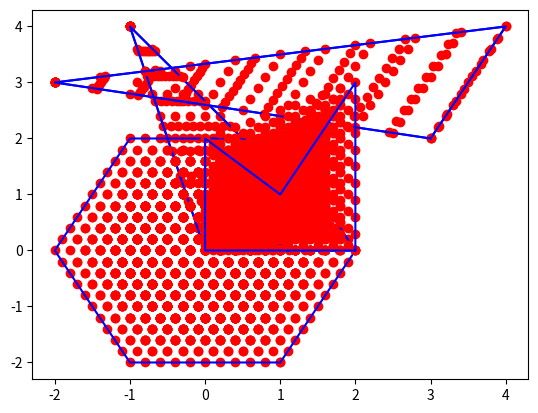

Write the Python code that produced this figure.
#!/usr/bin/env python
import numpy as np
import matplotlib.pyplot as plt
from mpl_toolkits.mplot3d import Axes3D  # Without this projection='3d' is not recognized

"""
[redacted]
[redacted]
"""


def draw_contour_2d(points, point_style="b-"):
    """Draws contour of the 2D figure based on the order of the points.

    :param points: list of numpy arrays describing nodes of the figure.
    :param point_style: plot type
    """
    xs, ys = zip(points[-1], *points)
    plt.plot(xs, ys, point_style)


def draw_contour_3d(points, sides):
    """Draws contour of the 3D figure based on the description of its sides.

    :param points: list of numpy arrays describing nodes of the figure.
    :param sides: list containing description of the figure's sides. Each side is described by a list of indexes of elements in points.
    """
    for side in sides:
        xs, ys, zs = [], [], []
        for s in side:
            xs.append(points[s][0])
            ys.append(points[s][1])
            zs.append(points[s][2])
        # Adding connection to the first node
        a = points[side[0]]
        xs.append(a[0])
        ys.append(a[1])
        zs.append(a[2])
        plt.plot(xs, ys, zs, color="blue")


def __generate_range(limit, step):
    return np.arange(limit + step, step=step)


def flatten(list_of_lists):
    return [val for sublist in list_of_lists for val in sublist]


def convex_comb_general(points, limit=1.0, step_arange=0.1, tabs=""):
    """Generates all linear convex combinations of points with the specified precision.

    :param points: list of numpy arrays representing nodes of the figure.
    :param limit: value to be distributed among remaining unassigned linear coefficients.
    :param step_arange: step in arange.
    :param tabs: indent for debug printing.
    :return: list of points, each represented as np.array.
    """

    coefficients = __generate_range(limit, step_arange)
    coeff_len = len(coefficients)
    points_len = len(points)
    dot_prod = np.array([[p * v for v in coefficients] for p in points])

    def merge(source_index, point, coef):
        if coef > coeff_len:
            return []
        if source_index + 1 >= points_len:
            return [point] if coef == coeff_len - 1 else []
        result = []
        for i, next_point in enumerate(dot_prod[source_index + 1]):
            result.extend(merge(source_index + 1, [p1 + p2 for p1, p2 in zip(point, next_point)], coef + i))
        return result

    res = flatten([merge(0, p, i) for i, p in enumerate(dot_prod[0])])
    return res


def convex_comb_triangle_loop(points):
    """Generates all linear convex combinations of points for a triangle using loops.

    :param points: list of numpy arrays representing nodes of the figure.
    :return: list of points, each represented as np.array.
    """

    assert len(points) == 3
    density = 10
    arm_1 = np.linspace(points[0], points[1], density)
    arm_2 = np.linspace(points[0], points[2], density)
    return np.array([np.linspace(p1, p2, density) for (p1, p2) in zip(arm_1, arm_2)]).reshape((density * density, 2))


def draw_convex_combination_2d(points, cc_points):
    draw_contour_2d(cc_points, "ro")
    # Drawing contour of the figure (with plt.plot).
    draw_contour_2d(points)


def draw_convex_combination_3d(points, cc_points, sides=None, color_z=True):
    fig = plt.figure()
    # To create a 3D plot a sublot with projection='3d' must be created.
    # For this to work required is the import of Axes3D: "from mpl_toolkits.mplot3d import Axes3D"
    ax = fig.add_subplot(111, projection='3d')
    ax.set_xlabel('X')
    ax.set_ylabel('Y')
    ax.set_zlabel('Z')
    # TODO: Zadanie 4.3: Zaimplementuj rysowanie wykresu 3D dla cc_points. Możesz dodatkowo zaimplementować kolorowanie względem wartości na osi z.

    # Drawing contour of the figure (with plt.plot).
    if sides is not None:
        draw_contour_3d(points, sides)


def draw_vector_addition(vectors, coeffs):
    start = np.array([0.0, 0.0])
    for c, v in zip(coeffs, vectors):
        assert isinstance(v, np.ndarray)
        assert isinstance(c, float)
        # TODO: Zadanie 4.4: Wzorując się na poniższym użyciu funkcji plt.arrow, napisz kod rysujący wektory składowe.
        # TODO: Każdy kolejny wektor powininen być rysowany od punktu, w którym zakończył się poprzedni wektor.
        # TODO: Pamiętaj o przeskalowaniu wektorów przez odpowiedni współczynnik.

    # Drawing the final vector being a linear combination of the given vectors.
    # The third and the fourth arguments of the plt.arrow function indicate movement (dx, dy), not the ending point.
    resultant_vector = sum([c * v for c, v in zip(coeffs, vectors)])
    plt.arrow(0.0, 0.0, resultant_vector[0], resultant_vector[1], head_width=0.1, head_length=0.1, color="magenta",
              zorder=4, length_includes_head=True)
    plt.margins(0.05)


def draw_triangle_simple_1():
    points = [np.array([-1, 4]),
              np.array([2, 0]),
              np.array([0, 0])]
    cc_points = convex_comb_triangle_loop(points)
    draw_convex_combination_2d(points, cc_points)
    plt.show()


def draw_triangle_simple_2():
    points = [np.array([-2, 3]),
              np.array([4, 4]),
              np.array([3, 2])]
    cc_points = convex_comb_triangle_loop(points)
    draw_convex_combination_2d(points, cc_points)
    plt.show()


def draw_triangle_1():
    points = [np.array([-1, 4]),
              np.array([2, 0]),
              np.array([0, 0])]
    cc_points = convex_comb_general(points)
    draw_convex_combination_2d(points, cc_points)
    plt.show()


def draw_triangle_2():
    points = [np.array([-2, 3]),
              np.array([4, 4]),
              np.array([3, 2])]
    cc_points = convex_comb_general(points)
    draw_convex_combination_2d(points, cc_points)
    plt.show()


def draw_rectangle():
    points = [np.array([0, 0]),
              np.array([0, 1]),
              np.array([1, 1]),
              np.array([1, 0])]
    cc_points = convex_comb_general(points)
    draw_convex_combination_2d(points, cc_points)
    plt.show()


def draw_hexagon():
    points = [np.array([1, -2]),
              np.array([-1, -2]),
              np.array([-2, 0]),
              np.array([-1, 2]),
              np.array([1, 2]),
              np.array([2, 0])]
    cc_points = convex_comb_general(points)
    draw_convex_combination_2d(points, cc_points)
    plt.show()


def draw_not_convex():
    points = [np.array([0, 0]),
              np.array([0, 2]),
              np.array([1, 1]),
              np.array([2, 3]),
              np.array([2, 0])]
    cc_points = convex_comb_general(points)
    draw_convex_combination_2d(points, cc_points)
    plt.show()


def draw_tetrahedron():
    sides = [[0, 1, 2], [1, 2, 3], [0, 2, 3], [0, 1, 3]]
    points = [np.array([1.0, 1.0, 1.0]),
              np.array([-1.0, -1.0, 1.0]),
              np.array([-1.0, 1.0, -1.0]),
              np.array([1.0, -1.0, -1.0])]
    cc_points = convex_comb_general(points, step_arange=0.1)
    draw_convex_combination_3d(points, cc_points, sides=sides, color_z=True)
    plt.show()


def draw_cube():
    sides = [[0, 1, 2, 3], [4, 5, 6, 7], [0, 4, 5, 1], [2, 6, 7, 3]]
    points = [np.array([0.0, 0.0, 0.0]),
              np.array([1.0, 0.0, 0.0]),
              np.array([1.0, 1.0, 0.0]),
              np.array([0.0, 1.0, 0.0]),
              np.array([0.0, 0.0, 1.0]),
              np.array([1.0, 0.0, 1.0]),
              np.array([1.0, 1.0, 1.0]),
              np.array([0.0, 1.0, 1.0])]
    cc_points = convex_comb_general(points, step_arange=0.2)
    draw_convex_combination_3d(points, cc_points, sides=sides, color_z=True)
    plt.show()


def draw_vector_addition_ex1():
    v = [np.array([-1, 4]),
         np.array([2, 0]),
         np.array([0, 0])]
    coeffs = [0.4, 0.3, 0.3]
    draw_convex_combination_2d(v, convex_comb_general(v))
    draw_vector_addition(v, coeffs)
    plt.show()
    coeffs = [0.2, 0.8, 0.0]
    draw_convex_combination_2d(v, convex_comb_general(v))
    draw_vector_addition(v, coeffs)
    plt.show()


if __name__ == "__main__":
    # for task 4.1
    draw_triangle_simple_1()
    draw_triangle_simple_2()

    # for task 4.2
    draw_triangle_1()
    draw_triangle_2()
    draw_rectangle()
    draw_hexagon()
    draw_not_convex()

    # for task 4.3
    # draw_tetrahedron()
    # draw_cube()

    # for task 4.4
    # draw_vector_addition_ex1()
